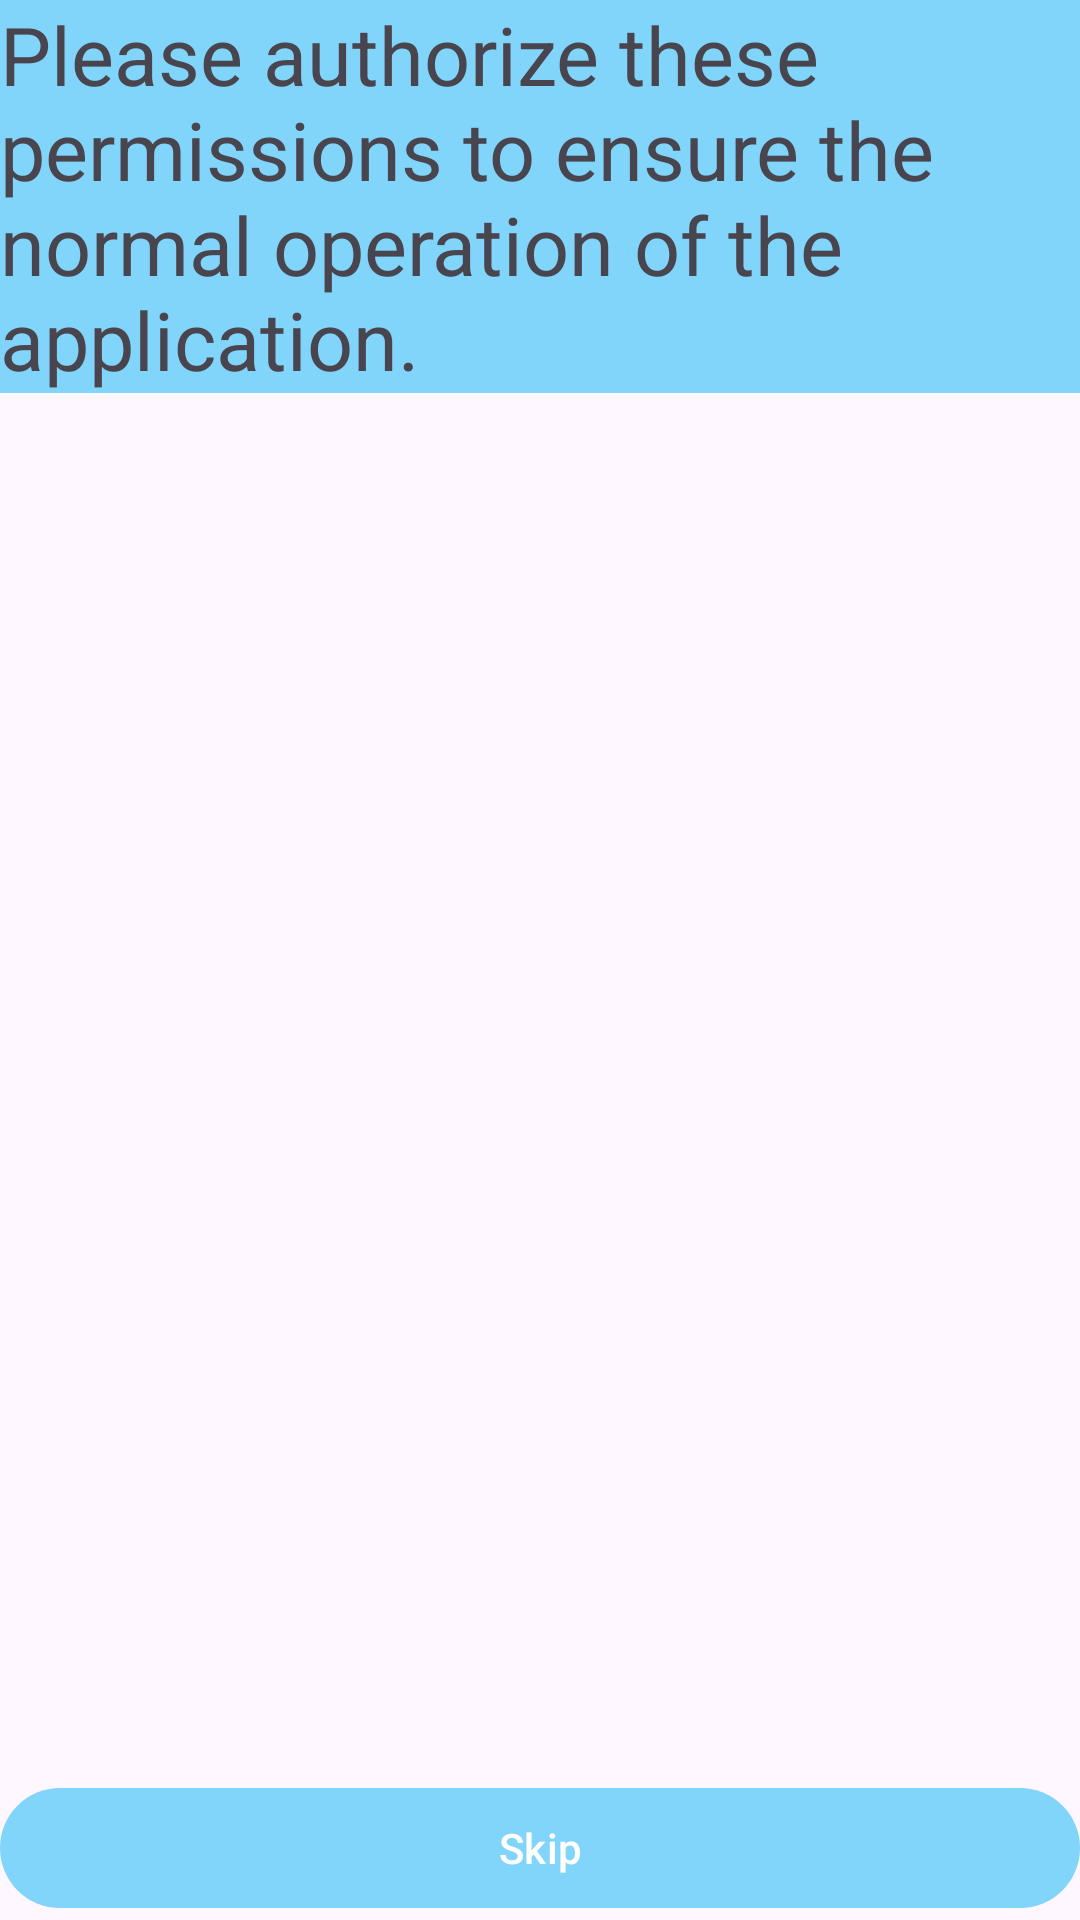

Android layout source for this screen:
<!-- AndroidManifest.xml: application theme Theme.Ottohub_andriod -->
<!-- res/layout/activity_launcher.xml -->
<androidx.constraintlayout.widget.ConstraintLayout
    xmlns:android="http://schemas.android.com/apk/res/android"
    xmlns:app="http://schemas.android.com/apk/res-auto"
    xmlns:tools="http://schemas.android.com/tools"
    android:id="@+id/main"
    android:layout_width="match_parent"
    android:layout_height="match_parent"
    tools:context=".activity.LauncherActivity">

    <com.google.android.material.textview.MaterialTextView
        android:id="@+id/materialTextView"
        android:layout_width="match_parent"
        android:layout_height="wrap_content"
        android:background="@color/teal_200"
        android:text="@string/grantPermissonsTip"
        android:textSize="27sp"
        app:layout_constraintTop_toTopOf="parent" />

    <ScrollView
        android:id="@+id/scrollView2"
        android:layout_width="match_parent"
        android:layout_height="0dp"
        app:layout_constraintTop_toBottomOf="@id/materialTextView"
        app:layout_constraintBottom_toTopOf="@id/btnSkip"
        app:layout_constraintStart_toStartOf="parent"
        app:layout_constraintEnd_toEndOf="parent">

        <LinearLayout
            android:id="@+id/container"
            android:layout_width="match_parent"
            android:layout_height="wrap_content"
            android:orientation="vertical"/>
    </ScrollView>

    <com.google.android.material.button.MaterialButton
        android:id="@+id/btnSkip"
        android:layout_width="match_parent"
        android:layout_height="wrap_content"
        android:text="@string/skip"
        app:layout_constraintStart_toStartOf="parent"
        app:layout_constraintEnd_toEndOf="parent"
        app:layout_constraintBottom_toBottomOf="parent"/>
</androidx.constraintlayout.widget.ConstraintLayout>
<!-- resources referenced by this layout -->
<resources>
  <color name="teal_200">#81D4FA</color>
  <string name="grantPermissonsTip">Please authorize these permissions to ensure the normal operation of the application.</string>
  <string name="skip">Skip</string>
  <style name="Theme.Ottohub_andriod" parent="Theme.Material3.Light.NoActionBar">
          
          <item name="colorPrimary">@color/teal_200</item>
          <item name="colorPrimaryVariant">@color/teal_700</item>
          <item name="colorOnPrimary">@color/white</item>
          
          <item name="colorSecondary">@color/purple_500</item>
          <item name="colorSecondaryVariant">@color/purple_700</item>
          <item name="colorOnSecondary">@color/black</item>
          
          <item name="android:statusBarColor">?attr/colorPrimary</item>
          <item name="android:windowAnimationStyle">@style/ActivityAnimation</item>
  
      </style>
  <color name="teal_700">#FF018786</color>
  <color name="white">#FFFFFFFF</color>
  <color name="purple_500">#FF6200EE</color>
  <color name="purple_700">#FF3700B3</color>
  <color name="black">#FF000000</color>
  <style name="ActivityAnimation">
          <item name="android:activityOpenEnterAnimation">@anim/slide_in_right</item>
          <item name="android:activityOpenExitAnimation">@anim/slide_out_left</item>
          <item name="android:activityCloseEnterAnimation">@anim/slide_in_left</item>
          <item name="android:activityCloseExitAnimation">@anim/slide_out_right</item>
      </style>
</resources>
